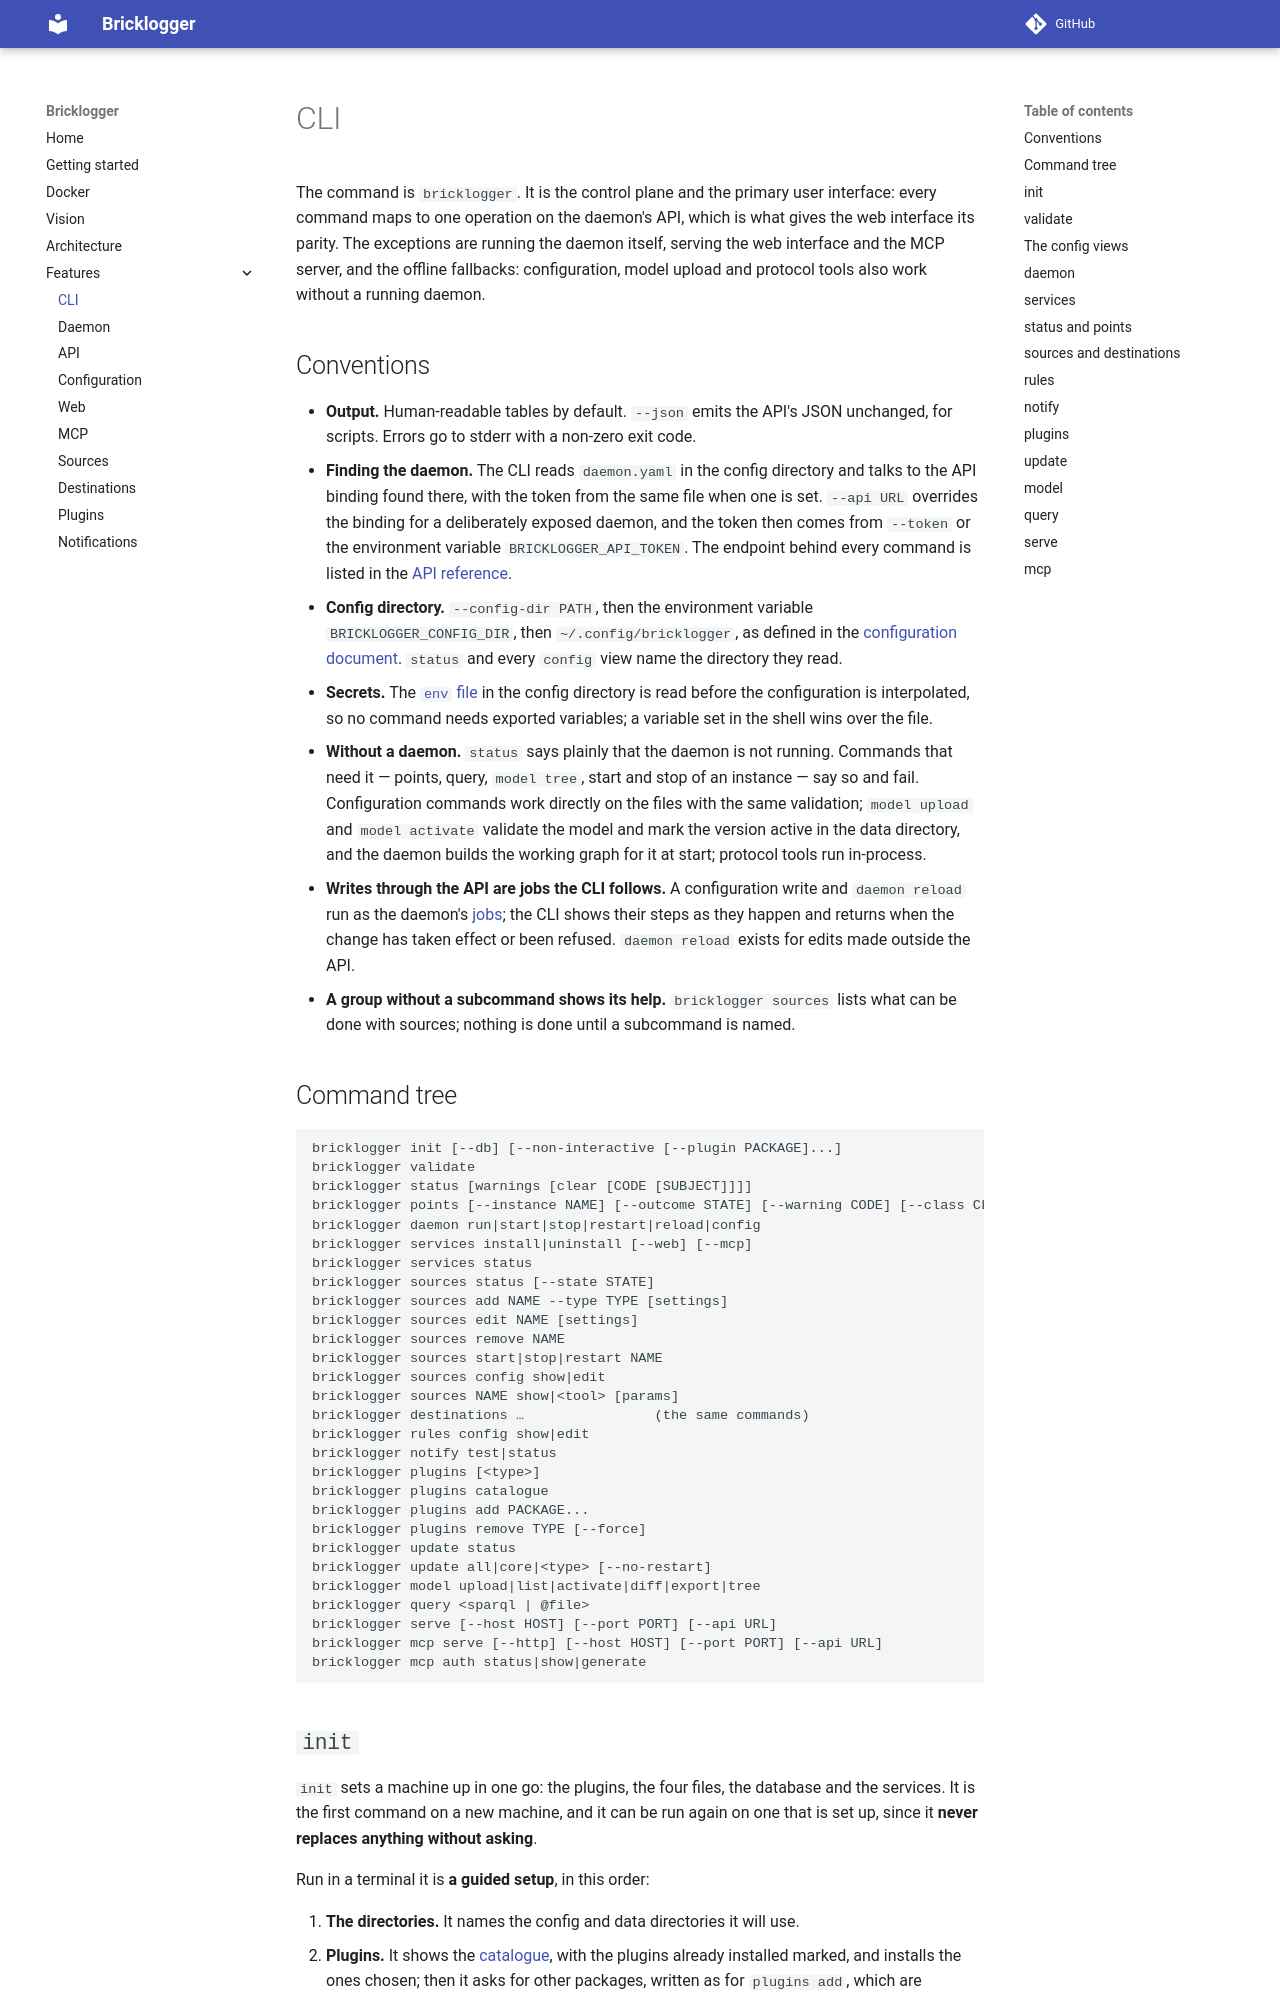

repository: CX1-ApS/bricklogger · page: features/cli/index.html · generator: mkdocs

# CLI

The command is `bricklogger`. It is the control plane and the primary user
interface: every command maps to one operation on the daemon's API, which is
what gives the web interface its parity. The exceptions are running the daemon
itself, serving the web interface and the MCP server, and the offline
fallbacks: configuration, model upload and protocol tools also work without a
running daemon.

## Conventions

- **Output.** Human-readable tables by default. `--json` emits the API's JSON
  unchanged, for scripts. Errors go to stderr with a non-zero exit code.
- **Finding the daemon.** The CLI reads `daemon.yaml` in the config directory
  and talks to the API binding found there, with the token from the same file
  when one is set. `--api URL` overrides the binding for a deliberately
  exposed daemon, and the token then comes from `--token` or the environment
  variable `BRICKLOGGER_API_TOKEN`. The endpoint behind every command is
  listed in the [API reference](api.md).
- **Config directory.** `--config-dir PATH`, then the environment variable
  `BRICKLOGGER_CONFIG_DIR`, then `~/.config/bricklogger`, as defined in the
  [configuration document](configuration.md#location). `status` and every
  `config` view name the directory they read.
- **Secrets.** The [`env` file](configuration.md#the-env-file) in the config
  directory is read before the configuration is interpolated, so no command
  needs exported variables; a variable set in the shell wins over the file.
- **Without a daemon.** `status` says plainly that the daemon is not running.
  Commands that need it — points, query, `model tree`, start and stop of an
  instance — say so and fail. Configuration commands work directly on the files with the same
  validation; `model upload` and `model activate` validate the model and mark
  the version active in the data directory, and the daemon builds the working
  graph for it at start; protocol tools run in-process.
- **Writes through the API are jobs the CLI follows.** A configuration write
  and `daemon reload` run as the daemon's [jobs](api.md#jobs); the CLI shows
  their steps as they happen and returns when the change has taken effect or
  been refused. `daemon reload` exists for edits made outside the API.
- **A group without a subcommand shows its help.** `bricklogger sources`
  lists what can be done with sources; nothing is done until a subcommand is
  named.

## Command tree

```
bricklogger init [--db] [--non-interactive [--plugin PACKAGE]...]
bricklogger validate
bricklogger status [warnings [clear [CODE [SUBJECT]]]]
bricklogger points [--instance NAME] [--outcome STATE] [--warning CODE] [--class CLASS]
bricklogger daemon run|start|stop|restart|reload|config
bricklogger services install|uninstall [--web] [--mcp]
bricklogger services status
bricklogger sources status [--state STATE]
bricklogger sources add NAME --type TYPE [settings]
bricklogger sources edit NAME [settings]
bricklogger sources remove NAME
bricklogger sources start|stop|restart NAME
bricklogger sources config show|edit
bricklogger sources NAME show|<tool> [params]
bricklogger destinations …                (the same commands)
bricklogger rules config show|edit
bricklogger notify test|status
bricklogger plugins [<type>]
bricklogger plugins catalogue
bricklogger plugins add PACKAGE...
bricklogger plugins remove TYPE [--force]
bricklogger update status
bricklogger update all|core|<type> [--no-restart]
bricklogger model upload|list|activate|diff|export|tree
bricklogger query <sparql | @file>
bricklogger serve [--host HOST] [--port PORT] [--api URL]
bricklogger mcp serve [--http] [--host HOST] [--port PORT] [--api URL]
bricklogger mcp auth status|show|generate
```
